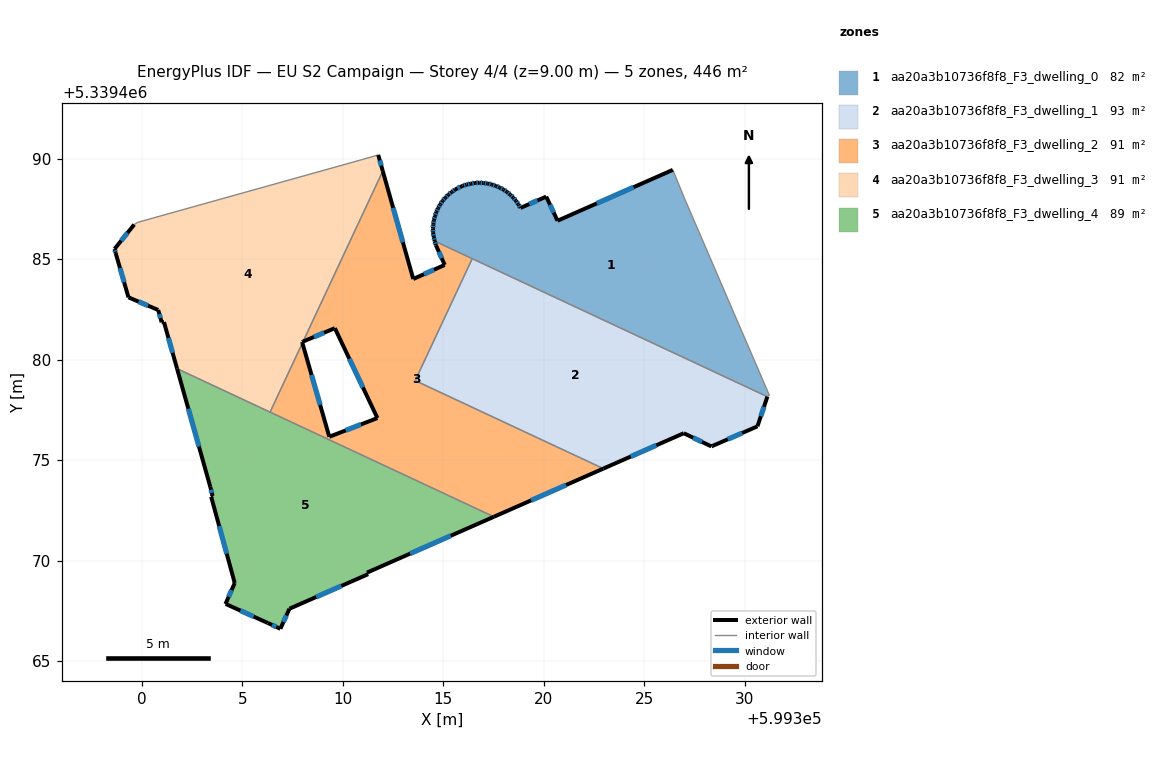
=== STOREY PLAN SPEC (per zone: floor XY polygon, exterior-wall plan segments, windows/doors) ===
zone 1: aa20a3b10736f8f8_F3_dwelling_0  (81.9 m²)
  floor: (599326.99, 5339488.04) (599331.22, 5339478.21) (599331.12, 5339478.17) (599331.12, 5339478.16) (599314.57, 5339485.90) (599314.52, 5339486.10) (599314.49, 5339486.31) (599314.49, 5339486.52) (599314.50, 5339486.73) (599314.53, 5339486.94) (599314.59, 5339487.14) (599314.65, 5339487.34) (599314.74, 5339487.53) (599314.85, 5339487.72) (599314.96, 5339487.90) (599315.10, 5339488.05) (599315.25, 5339488.20) (599315.42, 5339488.33) (599315.58, 5339488.46) (599315.96, 5339488.64) (599316.16, 5339488.71) (599316.37, 5339488.75) (599316.58, 5339488.79) (599316.79, 5339488.80) (599317.00, 5339488.78) (599317.21, 5339488.76) (599317.41, 5339488.71) (599317.61, 5339488.64) (599317.80, 5339488.56) (599317.99, 5339488.46) (599318.17, 5339488.34) (599318.33, 5339488.21) (599318.48, 5339488.06) (599318.61, 5339487.90) (599318.74, 5339487.72) (599318.84, 5339487.54) (599320.12, 5339488.11) (599320.68, 5339486.91) (599326.42, 5339489.44)
  exterior wall: (599314.49, 5339486.52) – (599314.49, 5339486.31)  [0.2 m]
    window: (599314.49, 5339486.45) – (599314.49, 5339486.38)  [0.1 m²]
  exterior wall: (599314.50, 5339486.73) – (599314.49, 5339486.52)  [0.2 m]
    window: (599314.50, 5339486.66) – (599314.49, 5339486.59)  [0.1 m²]
  exterior wall: (599314.53, 5339486.94) – (599314.50, 5339486.73)  [0.2 m]
    window: (599314.52, 5339486.87) – (599314.51, 5339486.80)  [0.1 m²]
  exterior wall: (599314.59, 5339487.14) – (599314.53, 5339486.94)  [0.2 m]
    window: (599314.57, 5339487.07) – (599314.55, 5339487.01)  [0.1 m²]
  exterior wall: (599314.65, 5339487.34) – (599314.59, 5339487.14)  [0.2 m]
    window: (599314.63, 5339487.27) – (599314.61, 5339487.21)  [0.1 m²]
  exterior wall: (599314.74, 5339487.53) – (599314.65, 5339487.34)  [0.2 m]
    window: (599314.71, 5339487.47) – (599314.68, 5339487.41)  [0.1 m²]
  exterior wall: (599314.85, 5339487.72) – (599314.74, 5339487.53)  [0.2 m]
    window: (599314.81, 5339487.65) – (599314.78, 5339487.60)  [0.1 m²]
  exterior wall: (599314.96, 5339487.90) – (599314.85, 5339487.72)  [0.2 m]
    window: (599314.92, 5339487.84) – (599314.89, 5339487.78)  [0.1 m²]
  exterior wall: (599315.10, 5339488.05) – (599314.96, 5339487.90)  [0.2 m]
    window: (599315.05, 5339488.00) – (599315.01, 5339487.95)  [0.1 m²]
  exterior wall: (599315.25, 5339488.20) – (599315.10, 5339488.05)  [0.2 m]
    window: (599315.20, 5339488.15) – (599315.15, 5339488.10)  [0.1 m²]
  exterior wall: (599315.42, 5339488.33) – (599315.25, 5339488.20)  [0.2 m]
    window: (599315.36, 5339488.29) – (599315.30, 5339488.25)  [0.1 m²]
  exterior wall: (599315.58, 5339488.46) – (599315.42, 5339488.33)  [0.2 m]
    window: (599315.53, 5339488.42) – (599315.47, 5339488.38)  [0.1 m²]
  exterior wall: (599315.96, 5339488.64) – (599315.58, 5339488.46)  [0.4 m]
    window: (599315.83, 5339488.58) – (599315.71, 5339488.52)  [0.1 m²]
  exterior wall: (599316.16, 5339488.71) – (599315.96, 5339488.64)  [0.2 m]
    window: (599316.09, 5339488.69) – (599316.03, 5339488.67)  [0.1 m²]
  exterior wall: (599316.37, 5339488.75) – (599316.16, 5339488.71)  [0.2 m]
    window: (599316.30, 5339488.74) – (599316.23, 5339488.72)  [0.1 m²]
  exterior wall: (599316.58, 5339488.79) – (599316.37, 5339488.75)  [0.2 m]
    window: (599316.51, 5339488.77) – (599316.44, 5339488.76)  [0.1 m²]
  exterior wall: (599316.79, 5339488.80) – (599316.58, 5339488.79)  [0.2 m]
    window: (599316.72, 5339488.79) – (599316.65, 5339488.79)  [0.1 m²]
  exterior wall: (599317.00, 5339488.78) – (599316.79, 5339488.80)  [0.2 m]
    window: (599316.93, 5339488.79) – (599316.86, 5339488.79)  [0.1 m²]
  exterior wall: (599317.21, 5339488.76) – (599317.00, 5339488.78)  [0.2 m]
    window: (599317.14, 5339488.77) – (599317.07, 5339488.77)  [0.1 m²]
  exterior wall: (599317.41, 5339488.71) – (599317.21, 5339488.76)  [0.2 m]
    window: (599317.34, 5339488.73) – (599317.28, 5339488.74)  [0.1 m²]
  exterior wall: (599317.61, 5339488.64) – (599317.41, 5339488.71)  [0.2 m]
    window: (599317.54, 5339488.67) – (599317.48, 5339488.69)  [0.1 m²]
  exterior wall: (599317.80, 5339488.56) – (599317.61, 5339488.64)  [0.2 m]
    window: (599317.74, 5339488.59) – (599317.67, 5339488.61)  [0.1 m²]
  exterior wall: (599317.99, 5339488.46) – (599317.80, 5339488.56)  [0.2 m]
    window: (599317.93, 5339488.49) – (599317.87, 5339488.52)  [0.1 m²]
  exterior wall: (599318.17, 5339488.34) – (599317.99, 5339488.46)  [0.2 m]
    window: (599318.11, 5339488.38) – (599318.05, 5339488.42)  [0.1 m²]
  exterior wall: (599318.33, 5339488.21) – (599318.17, 5339488.34)  [0.2 m]
    window: (599318.27, 5339488.25) – (599318.22, 5339488.30)  [0.1 m²]
  exterior wall: (599318.48, 5339488.06) – (599318.33, 5339488.21)  [0.2 m]
    window: (599318.43, 5339488.11) – (599318.38, 5339488.16)  [0.1 m²]
  exterior wall: (599318.61, 5339487.90) – (599318.48, 5339488.06)  [0.2 m]
    window: (599318.57, 5339487.95) – (599318.53, 5339488.01)  [0.1 m²]
  exterior wall: (599318.74, 5339487.72) – (599318.61, 5339487.90)  [0.2 m]
    window: (599318.69, 5339487.78) – (599318.65, 5339487.84)  [0.1 m²]
  exterior wall: (599318.84, 5339487.54) – (599318.74, 5339487.72)  [0.2 m]
    window: (599318.80, 5339487.61) – (599318.77, 5339487.66)  [0.1 m²]
  exterior wall: (599320.12, 5339488.11) – (599318.84, 5339487.54)  [1.4 m]
    window: (599319.68, 5339487.92) – (599319.27, 5339487.74)  [0.4 m²]
  exterior wall: (599320.68, 5339486.91) – (599320.12, 5339488.11)  [1.3 m]
    window: (599320.49, 5339487.32) – (599320.31, 5339487.70)  [0.4 m²]
  exterior wall: (599326.42, 5339489.44) – (599320.68, 5339486.91)  [6.3 m]
    window: (599324.46, 5339488.58) – (599322.63, 5339487.77)  [1.9 m²]
  exterior wall: (599314.52, 5339486.10) – (599314.57, 5339485.90)  [0.2 m]
    window: (599314.54, 5339486.03) – (599314.55, 5339485.97)  [0.1 m²]
  exterior wall: (599314.49, 5339486.31) – (599314.52, 5339486.10)  [0.2 m]
    window: (599314.50, 5339486.24) – (599314.51, 5339486.17)  [0.1 m²]
  interior walls: 6
zone 2: aa20a3b10736f8f8_F3_dwelling_1  (92.9 m²)
  floor: (599331.12, 5339478.16) (599330.63, 5339476.68) (599328.39, 5339475.71) (599328.33, 5339475.68) (599326.96, 5339476.34) (599322.96, 5339474.58) (599313.60, 5339478.96) (599316.44, 5339485.02)
  exterior wall: (599328.39, 5339475.71) – (599330.63, 5339476.68)  [2.4 m]
    window: (599329.15, 5339476.04) – (599329.87, 5339476.35)  [0.7 m²]
  exterior wall: (599328.33, 5339475.68) – (599328.39, 5339475.71)  [0.1 m]
  exterior wall: (599326.96, 5339476.34) – (599328.33, 5339475.68)  [1.5 m]
    window: (599327.43, 5339476.11) – (599327.87, 5339475.91)  [0.5 m²]
  exterior wall: (599322.96, 5339474.58) – (599326.96, 5339476.34)  [4.4 m]
    window: (599324.32, 5339475.18) – (599325.60, 5339475.74)  [1.3 m²]
  exterior wall: (599330.63, 5339476.68) – (599331.12, 5339478.16)  [1.6 m]
    window: (599330.79, 5339477.18) – (599330.95, 5339477.65)  [0.5 m²]
  interior walls: 3
zone 3: aa20a3b10736f8f8_F3_dwelling_2  (91.1 m²)
  floor: (599316.44, 5339485.02) (599313.60, 5339478.96) (599322.96, 5339474.58) (599317.52, 5339472.18) (599306.38, 5339477.39) (599307.99, 5339480.83) (599309.33, 5339476.16) (599311.72, 5339477.09) (599309.60, 5339481.57) (599308.02, 5339480.90) (599311.99, 5339489.38) (599313.50, 5339484.01) (599315.07, 5339484.71) (599314.63, 5339485.69) (599314.57, 5339485.89)
  exterior wall: (599314.63, 5339485.69) – (599315.07, 5339484.71)  [1.1 m]
    window: (599314.78, 5339485.36) – (599314.92, 5339485.04)  [0.3 m²]
  exterior wall: (599314.57, 5339485.89) – (599314.63, 5339485.69)  [0.2 m]
    window: (599314.59, 5339485.83) – (599314.61, 5339485.76)  [0.1 m²]
  exterior wall: (599317.52, 5339472.18) – (599322.96, 5339474.58)  [5.9 m]
    window: (599319.37, 5339473.00) – (599321.11, 5339473.76)  [1.8 m²]
  exterior wall: (599309.33, 5339476.16) – (599307.99, 5339480.83)  [4.9 m]
    window: (599308.87, 5339477.75) – (599308.45, 5339479.24)  [1.5 m²]
  exterior wall: (599311.72, 5339477.09) – (599309.33, 5339476.16)  [2.6 m]
    window: (599310.91, 5339476.78) – (599310.14, 5339476.48)  [0.8 m²]
  exterior wall: (599309.60, 5339481.57) – (599311.72, 5339477.09)  [4.9 m]
    window: (599310.32, 5339480.04) – (599311.00, 5339478.61)  [1.5 m²]
  exterior wall: (599308.02, 5339480.90) – (599309.60, 5339481.57)  [1.7 m]
    window: (599308.56, 5339481.12) – (599309.07, 5339481.34)  [0.5 m²]
  exterior wall: (599313.50, 5339484.01) – (599311.99, 5339489.38)  [5.6 m]
    window: (599312.99, 5339485.84) – (599312.50, 5339487.55)  [1.7 m²]
  exterior wall: (599315.07, 5339484.71) – (599313.50, 5339484.01)  [1.7 m]
    window: (599314.54, 5339484.47) – (599314.04, 5339484.25)  [0.5 m²]
  interior walls: 6
zone 4: aa20a3b10736f8f8_F3_dwelling_3  (91.1 m²)
  floor: (599311.76, 5339490.18) (599311.99, 5339489.38) (599308.02, 5339480.90) (599307.98, 5339480.88) (599307.99, 5339480.83) (599306.38, 5339477.39) (599301.76, 5339479.55) (599301.10, 5339481.87) (599300.99, 5339481.86) (599300.82, 5339482.47) (599299.34, 5339483.10) (599298.70, 5339485.30) (599298.65, 5339485.50) (599299.62, 5339486.72) (599299.80, 5339486.83) (599310.99, 5339489.96)
  exterior wall: (599311.99, 5339489.38) – (599311.76, 5339490.18)  [0.8 m]
    window: (599311.91, 5339489.65) – (599311.84, 5339489.91)  [0.3 m²]
  exterior wall: (599307.98, 5339480.88) – (599308.02, 5339480.90)  [0.1 m]
  exterior wall: (599307.99, 5339480.83) – (599307.98, 5339480.88)  [0.1 m]
  exterior wall: (599301.10, 5339481.87) – (599301.76, 5339479.55)  [2.4 m]
    window: (599301.33, 5339481.08) – (599301.53, 5339480.34)  [0.7 m²]
  exterior wall: (599300.99, 5339481.86) – (599301.10, 5339481.87)  [0.1 m]
  exterior wall: (599300.82, 5339482.47) – (599300.99, 5339481.86)  [0.6 m]
    window: (599300.88, 5339482.26) – (599300.93, 5339482.06)  [0.2 m²]
  exterior wall: (599299.34, 5339483.10) – (599300.82, 5339482.47)  [1.6 m]
    window: (599299.84, 5339482.88) – (599300.31, 5339482.68)  [0.5 m²]
  exterior wall: (599298.70, 5339485.30) – (599299.34, 5339483.10)  [2.3 m]
    window: (599298.92, 5339484.55) – (599299.12, 5339483.85)  [0.7 m²]
  exterior wall: (599298.65, 5339485.50) – (599298.70, 5339485.30)  [0.2 m]
    window: (599298.67, 5339485.44) – (599298.68, 5339485.37)  [0.1 m²]
  exterior wall: (599299.62, 5339486.72) – (599298.65, 5339485.50)  [1.6 m]
    window: (599299.29, 5339486.30) – (599298.98, 5339485.92)  [0.5 m²]
  interior walls: 6
zone 5: aa20a3b10736f8f8_F3_dwelling_4  (89.2 m²)
  floor: (599317.52, 5339472.18) (599311.20, 5339469.41) (599311.26, 5339469.33) (599307.35, 5339467.61) (599306.89, 5339466.61) (599306.27, 5339466.90) (599304.20, 5339467.83) (599304.16, 5339467.84) (599304.62, 5339468.89) (599303.45, 5339473.18) (599303.52, 5339473.22) (599303.41, 5339473.68) (599301.76, 5339479.55)
  exterior wall: (599303.45, 5339473.18) – (599304.62, 5339468.89)  [4.4 m]
    window: (599303.85, 5339471.72) – (599304.22, 5339470.35)  [1.4 m²]
  exterior wall: (599303.52, 5339473.22) – (599303.45, 5339473.18)  [0.1 m]
  exterior wall: (599303.41, 5339473.68) – (599303.52, 5339473.22)  [0.5 m]
    window: (599303.45, 5339473.52) – (599303.48, 5339473.37)  [0.1 m²]
  exterior wall: (599301.76, 5339479.55) – (599303.41, 5339473.68)  [6.1 m]
    window: (599302.32, 5339477.55) – (599302.84, 5339475.68)  [1.9 m²]
  exterior wall: (599311.20, 5339469.41) – (599317.52, 5339472.18)  [6.9 m]
    window: (599313.35, 5339470.35) – (599315.37, 5339471.24)  [2.1 m²]
  exterior wall: (599311.26, 5339469.33) – (599311.20, 5339469.41)  [0.1 m]
  exterior wall: (599307.35, 5339467.61) – (599311.26, 5339469.33)  [4.3 m]
    window: (599308.68, 5339468.19) – (599309.93, 5339468.74)  [1.3 m²]
  exterior wall: (599306.89, 5339466.61) – (599307.35, 5339467.61)  [1.1 m]
    window: (599307.05, 5339466.95) – (599307.19, 5339467.27)  [0.3 m²]
  exterior wall: (599306.27, 5339466.90) – (599306.89, 5339466.61)  [0.7 m]
    window: (599306.48, 5339466.80) – (599306.68, 5339466.71)  [0.2 m²]
  exterior wall: (599304.20, 5339467.83) – (599306.27, 5339466.90)  [2.3 m]
    window: (599304.91, 5339467.52) – (599305.57, 5339467.22)  [0.7 m²]
  exterior wall: (599304.16, 5339467.84) – (599304.20, 5339467.83)  [0.0 m]
  exterior wall: (599304.62, 5339468.89) – (599304.16, 5339467.84)  [1.1 m]
    window: (599304.47, 5339468.53) – (599304.32, 5339468.20)  [0.3 m²]
  interior walls: 2

=== DERIVED (storey summary) ===
Building: EU S2 Campaign
Storey: 4 of 4  (floor level z = 9.00 m)
Storey gross floor area: 446.1 m²
Zones on this storey: 5
  - aa20a3b10736f8f8_F3_dwelling_0: floor 81.9 m²; exterior wall 15.7 m (47.2 m²); 34 window(s) 4.8 m²; WWR 10.2%
  - aa20a3b10736f8f8_F3_dwelling_1: floor 92.9 m²; exterior wall 9.9 m (29.8 m²); 4 window(s) 3.0 m²; WWR 10.1%
  - aa20a3b10736f8f8_F3_dwelling_2: floor 91.1 m²; exterior wall 28.6 m (85.8 m²); 9 window(s) 8.8 m²; WWR 10.2%
  - aa20a3b10736f8f8_F3_dwelling_3: floor 91.1 m²; exterior wall 9.8 m (29.3 m²); 7 window(s) 2.9 m²; WWR 10.0%
  - aa20a3b10736f8f8_F3_dwelling_4: floor 89.2 m²; exterior wall 27.6 m (82.8 m²); 9 window(s) 8.4 m²; WWR 10.1%
Zone adjacency (shared interzone walls):
  - aa20a3b10736f8f8_F3_dwelling_0 ↔ aa20a3b10736f8f8_F3_dwelling_1
  - aa20a3b10736f8f8_F3_dwelling_0 ↔ aa20a3b10736f8f8_F3_dwelling_2
  - aa20a3b10736f8f8_F3_dwelling_1 ↔ aa20a3b10736f8f8_F3_dwelling_2
  - aa20a3b10736f8f8_F3_dwelling_2 ↔ aa20a3b10736f8f8_F3_dwelling_3
  - aa20a3b10736f8f8_F3_dwelling_2 ↔ aa20a3b10736f8f8_F3_dwelling_4
  - aa20a3b10736f8f8_F3_dwelling_3 ↔ aa20a3b10736f8f8_F3_dwelling_4